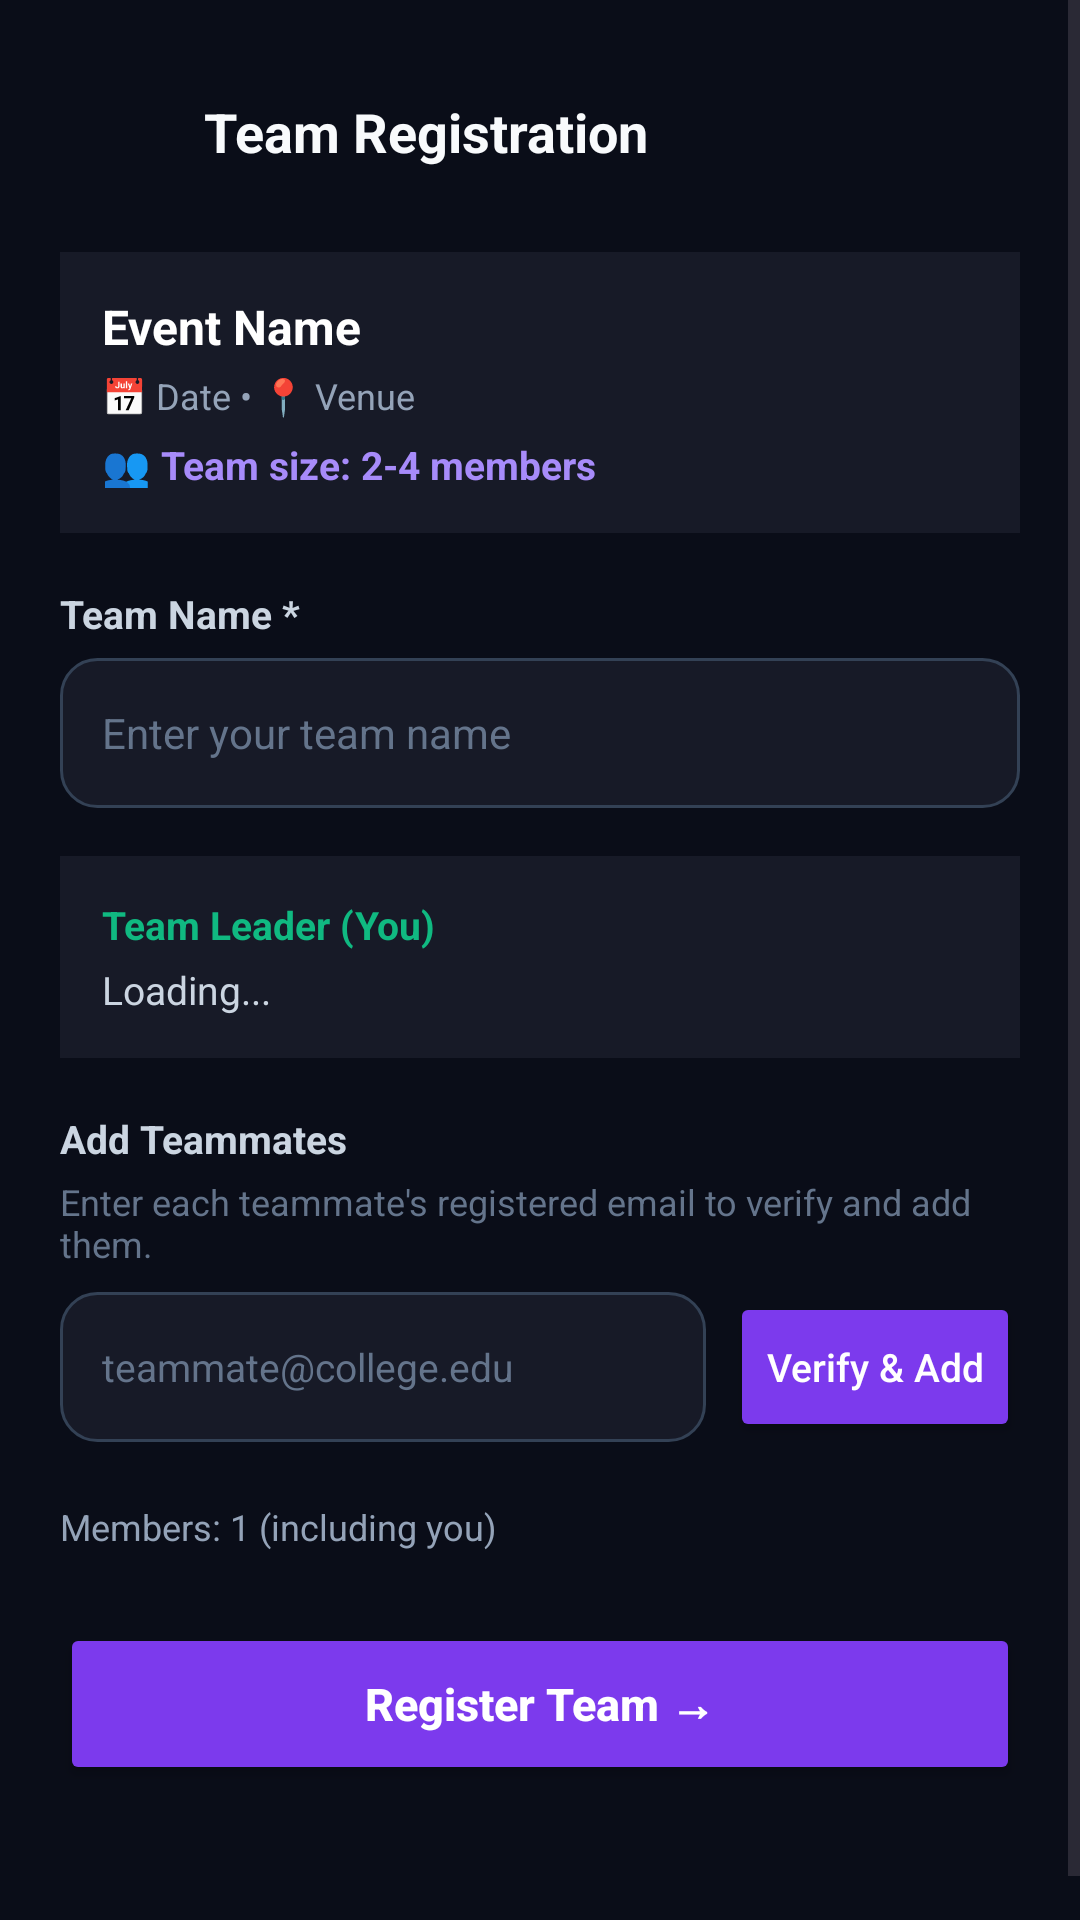

The Android layout XML behind this screen, and the referenced resources:
<!-- AndroidManifest.xml: application theme Theme.EventHiveAI -->
<!-- res/layout/activity_team_registration.xml -->
<?xml version="1.0" encoding="utf-8"?>
<ScrollView xmlns:android="http://schemas.android.com/apk/res/android"
    xmlns:app="http://schemas.android.com/apk/res-auto"
    android:layout_width="match_parent"
    android:layout_height="match_parent"
    android:background="#0A0D18"
    android:fillViewport="true">

    <LinearLayout
        android:layout_width="match_parent"
        android:layout_height="wrap_content"
        android:orientation="vertical"
        android:padding="20dp">

        
        <LinearLayout
            android:layout_width="match_parent"
            android:layout_height="48dp"
            android:gravity="center_vertical"
            android:orientation="horizontal">

            <ImageButton
                android:id="@+id/btnBack"
                android:layout_width="40dp"
                android:layout_height="40dp"
                android:background="?attr/selectableItemBackgroundBorderless"
                android:src="@drawable/ic_logout"
                android:rotation="180"
                app:tint="#F8FAFC"
                android:contentDescription="Back" />

            <TextView
                android:id="@+id/tvScreenTitle"
                android:layout_width="0dp"
                android:layout_height="wrap_content"
                android:layout_weight="1"
                android:layout_marginStart="8dp"
                android:text="Team Registration"
                android:textColor="#F8FAFC"
                android:textSize="18sp"
                android:textStyle="bold" />
        </LinearLayout>

        
        <LinearLayout
            android:layout_width="match_parent"
            android:layout_height="wrap_content"
            android:layout_marginTop="16dp"
            android:background="#171A27"
            android:orientation="vertical"
            android:padding="14dp">

            <TextView
                android:id="@+id/tvEventName"
                android:layout_width="match_parent"
                android:layout_height="wrap_content"
                android:text="Event Name"
                android:textColor="#FFFFFF"
                android:textSize="16sp"
                android:textStyle="bold" />

            <TextView
                android:id="@+id/tvEventInfo"
                android:layout_width="match_parent"
                android:layout_height="wrap_content"
                android:layout_marginTop="4dp"
                android:text="📅 Date • 📍 Venue"
                android:textColor="#94A3B8"
                android:textSize="12sp" />

            <TextView
                android:id="@+id/tvTeamSizeInfo"
                android:layout_width="match_parent"
                android:layout_height="wrap_content"
                android:layout_marginTop="6dp"
                android:text="👥 Team size: 2-4 members"
                android:textColor="#A78BFA"
                android:textSize="13sp"
                android:textStyle="bold" />
        </LinearLayout>

        
        <TextView
            android:id="@+id/tvTeamNameLabel"
            android:layout_width="match_parent"
            android:layout_height="wrap_content"
            android:layout_marginTop="18dp"
            android:text="Team Name *"
            android:textColor="#CBD5E1"
            android:textSize="13sp"
            android:textStyle="bold" />

        <EditText
            android:id="@+id/etTeamName"
            android:layout_width="match_parent"
            android:layout_height="50dp"
            android:layout_marginTop="6dp"
            android:background="@drawable/input_background"
            android:hint="Enter your team name"
            android:paddingStart="14dp"
            android:paddingEnd="14dp"
            android:textColor="#FFFFFF"
            android:textColorHint="#64748B"
            android:textSize="14sp" />

        
        <LinearLayout
            android:layout_width="match_parent"
            android:layout_height="wrap_content"
            android:layout_marginTop="16dp"
            android:background="#171A27"
            android:orientation="vertical"
            android:padding="14dp">

            <TextView
                android:layout_width="match_parent"
                android:layout_height="wrap_content"
                android:text="Team Leader (You)"
                android:textColor="#10B981"
                android:textSize="13sp"
                android:textStyle="bold" />

            <TextView
                android:id="@+id/tvLeaderInfo"
                android:layout_width="match_parent"
                android:layout_height="wrap_content"
                android:layout_marginTop="4dp"
                android:text="Loading..."
                android:textColor="#CBD5E1"
                android:textSize="13sp" />
        </LinearLayout>

        
        <TextView
            android:layout_width="match_parent"
            android:layout_height="wrap_content"
            android:layout_marginTop="18dp"
            android:text="Add Teammates"
            android:textColor="#CBD5E1"
            android:textSize="13sp"
            android:textStyle="bold" />

        <TextView
            android:layout_width="match_parent"
            android:layout_height="wrap_content"
            android:layout_marginTop="4dp"
            android:text="Enter each teammate's registered email to verify and add them."
            android:textColor="#64748B"
            android:textSize="12sp" />

        <LinearLayout
            android:layout_width="match_parent"
            android:layout_height="wrap_content"
            android:layout_marginTop="8dp"
            android:orientation="horizontal">

            <EditText
                android:id="@+id/etTeammateEmail"
                android:layout_width="0dp"
                android:layout_height="50dp"
                android:layout_weight="1"
                android:background="@drawable/input_background"
                android:hint="teammate@college.edu"
                android:inputType="textEmailAddress"
                android:paddingStart="14dp"
                android:paddingEnd="14dp"
                android:textColor="#FFFFFF"
                android:textColorHint="#64748B"
                android:textSize="13sp" />

            <Button
                android:id="@+id/btnAddTeammate"
                android:layout_width="wrap_content"
                android:layout_height="50dp"
                android:layout_marginStart="8dp"
                android:backgroundTint="#7C3AED"
                android:text="Verify &amp; Add"
                android:textAllCaps="false"
                android:textColor="#FFFFFF"
                android:textSize="13sp" />
        </LinearLayout>

        
        <LinearLayout
            android:id="@+id/layoutTeamMembers"
            android:layout_width="match_parent"
            android:layout_height="wrap_content"
            android:layout_marginTop="12dp"
            android:orientation="vertical" />

        
        <TextView
            android:id="@+id/tvMemberCount"
            android:layout_width="match_parent"
            android:layout_height="wrap_content"
            android:layout_marginTop="8dp"
            android:text="Members: 1 (including you)"
            android:textColor="#94A3B8"
            android:textSize="12sp" />

        
        <Button
            android:id="@+id/btnRegisterTeam"
            android:layout_width="match_parent"
            android:layout_height="54dp"
            android:layout_marginTop="24dp"
            android:backgroundTint="#7C3AED"
            android:text="Register Team →"
            android:textAllCaps="false"
            android:textColor="#FFFFFF"
            android:textSize="15sp"
            android:textStyle="bold" />

        <Space
            android:layout_width="match_parent"
            android:layout_height="40dp" />

    </LinearLayout>
</ScrollView>
<!-- resources referenced by this layout -->
<resources>
  <!-- drawable input_background (drawable) -->
  <?xml version="1.0" encoding="utf-8"?>
  <shape xmlns:android="http://schemas.android.com/apk/res/android"
      android:shape="rectangle">
  
      <corners android:radius="12dp" />
  
      <solid android:color="#171A27" />
  
      <stroke
          android:width="1dp"
          android:color="#334155" />
  
      <padding
          android:left="14dp"
          android:top="4dp"
          android:right="14dp"
          android:bottom="4dp" />
  
  </shape>
  <style name="Theme.EventHiveAI" parent="Base.Theme.EventHiveAI" />
  <style name="Base.Theme.EventHiveAI" parent="Theme.Material3.DayNight.NoActionBar">
          <item name="appBg">@color/dark_background</item>
          <item name="topBarBg">@color/card_dark</item>
          <item name="cardBg">@color/card_dark_secondary</item>
          <item name="customTextColorPrimary">@color/text_light_primary</item>
          <item name="customTextColorSecondary">@color/text_light_secondary</item>
          <item name="customDivider">@color/border_dark</item>
      </style>
  <color name="dark_background">#080A14</color>
  <color name="card_dark">#171A27</color>
  <color name="card_dark_secondary">#1E2235</color>
  <color name="text_light_primary">#F8FAFC</color>
  <color name="text_light_secondary">#94A3B8</color>
  <color name="border_dark">#2A2E43</color>
</resources>
